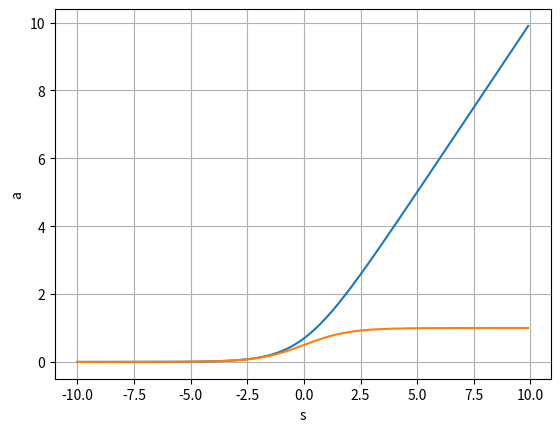

Recreate this plot in Python.
import numpy as np

def Sigmoid(s):
    return 1 / (1 + np.exp(-s))

def ddsSigmoid(s):
    return np.exp(-s)/((1 + np.exp(-s))**2)

def ReLU(s):
    return np.maximum(0, s)

def ddsReLU(s):
    return np.where(s >= 0, 1, 0)

def LeakyReLU(s, alpha=0.05):
    return np.where(s >= 0, s, alpha*s)

def ddsLeakyReLU(s, alpha=0.05):
    return np.where(s >= 0, 1, alpha)

def SoftPlus(s):
    return np.log1p(np.exp(s))
# np.log1p is more stable than np.log(1 + np.exp(s))

def ddsSoftPlus(s):
    return np.exp(s)/(1 + np.exp(s))

actFunctionDerivatives = {
    Sigmoid: ddsSigmoid,
    ReLU: ddsReLU,
    LeakyReLU: ddsLeakyReLU,
    SoftPlus: ddsSoftPlus
}

s=[]
a=[]
ddsa=[]
x=-10.0
while x < 10.0:
    s.append(x)
    a.append(SoftPlus(x))
    ddsa.append(ddsSoftPlus(x))
    x += 0.1
    x= round(x, 2)

import matplotlib.pyplot as plt
plt.plot(s, a)
plt.plot(s, ddsa)
plt.xlabel("s")
plt.ylabel("a")
plt.grid()
plt.show()